Run: headless pygame with SDL's dummy video driver; simulated clock (each Clock.tick advances the game by its frame time, no real sleeping); random seed 0; keys injected as events and as key.get_pressed() state; no mouse input.
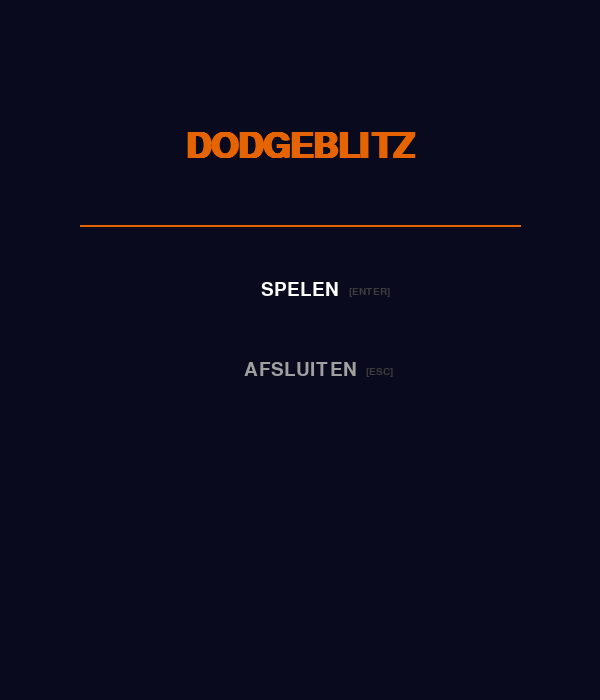
Frame 1 of 4 · flips 1–60 · no input
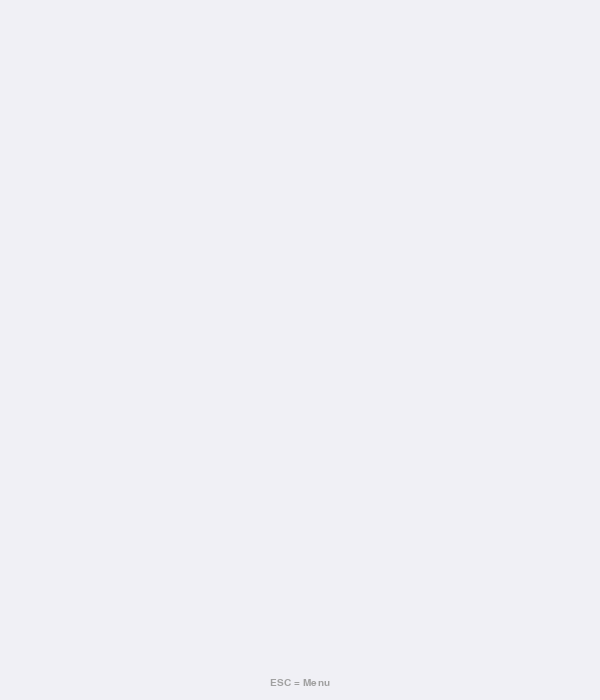
Frame 2 of 4 · flips 61–180 · tapped SPACE, RETURN · held RIGHT (→), D
Frame 3 of 4 · flips 181–300 · held DOWN (↓), S · screen unchanged from frame 2, image omitted
Frame 4 of 4 · flips 301–420 · held LEFT (←), A, UP (↑), W · screen unchanged from frame 3, image omitted

The pygame program that drew these frames:

import sys
import pygame

SCHERM_BREEDTE = 600
SCHERM_HOOGTE  = 700
FPS            = 60
TITEL          = "DodgeBlitz"

WIT         = (255, 255, 255)
ORANJE      = (230, 100,   0)
GRIJS       = (160, 160, 160)
DONKERGRIJS = ( 60,  60,  60)
BG_MENU     = ( 10,  10,  30)
BG_SPEL     = (240, 240, 245)

pygame.init()
scherm = pygame.display.set_mode((SCHERM_BREEDTE, SCHERM_HOOGTE))
pygame.display.set_caption(TITEL)
klok = pygame.time.Clock()

font_titel  = pygame.font.SysFont("Arial", 52, bold=True)
font_middel = pygame.font.SysFont("Arial", 28)
font_mini   = pygame.font.SysFont("Arial", 15)

MENU   = "menu"
SPELEN = "spelen"

toestand = MENU  

def teken_menu(scherm):
    scherm.fill(BG_MENU)

    titel = font_titel.render("DODGEBLITZ", True, ORANJE)
    scherm.blit(titel, (SCHERM_BREEDTE // 2 - titel.get_width() // 2, 130))
  
    pygame.draw.line(scherm, ORANJE, (80, 225), (SCHERM_BREEDTE - 80, 225), 2)

    # ITERATIE: teken elke menuoptie
    opties = [
        ("SPELEN",    WIT,   "ENTER"),
        ("AFSLUITEN", GRIJS, "ESC"),
    ]
    for i, (label, kleur, toets) in enumerate(opties):
        y = 280 + i * 80

        optie = font_middel.render(label, True, kleur)
        scherm.blit(optie, (SCHERM_BREEDTE // 2 - optie.get_width() // 2, y))

        hint = font_mini.render(f"[{toets}]", True, DONKERGRIJS)
        scherm.blit(hint, (SCHERM_BREEDTE // 2 + optie.get_width() // 2 + 10, y + 7))


def teken_spel(scherm):
   
    scherm.fill(BG_SPEL)

    esc_txt = font_mini.render("ESC = Menu", True, GRIJS)
    scherm.blit(esc_txt, (SCHERM_BREEDTE // 2 - esc_txt.get_width() // 2, SCHERM_HOOGTE - 22))

while True:

    for event in pygame.event.get():

        if event.type == pygame.QUIT:
            pygame.quit()
            sys.exit()

        if event.type == pygame.KEYDOWN:

            if toestand == MENU:
                if event.key == pygame.K_RETURN:
                    toestand = SPELEN
                elif event.key == pygame.K_ESCAPE:
                    pygame.quit()
                    sys.exit()

            elif toestand == SPELEN:
                if event.key == pygame.K_ESCAPE:
                    toestand = MENU

    if toestand == MENU:
        teken_menu(scherm)

    elif toestand == SPELEN:
        teken_spel(scherm)

    pygame.display.flip()
    klok.tick(FPS)
